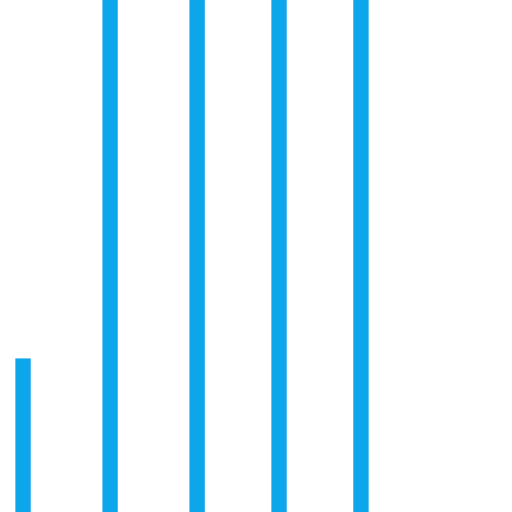
t = 0.00 s
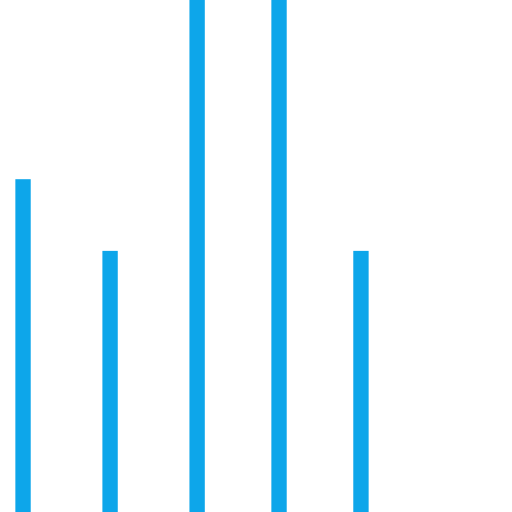
t = 0.25 s
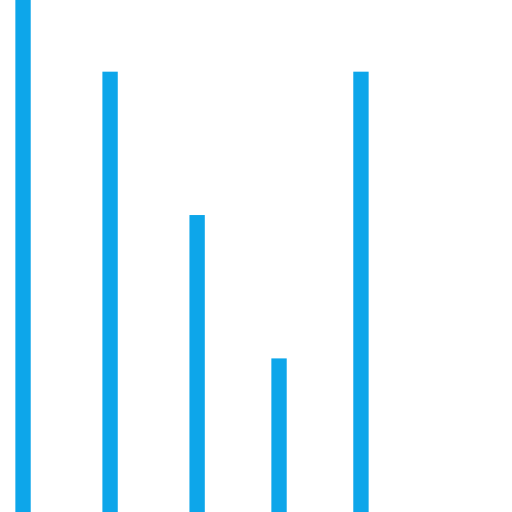
t = 0.50 s
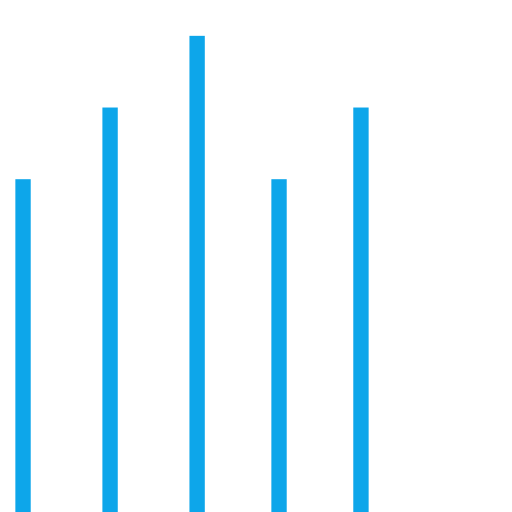
t = 0.75 s
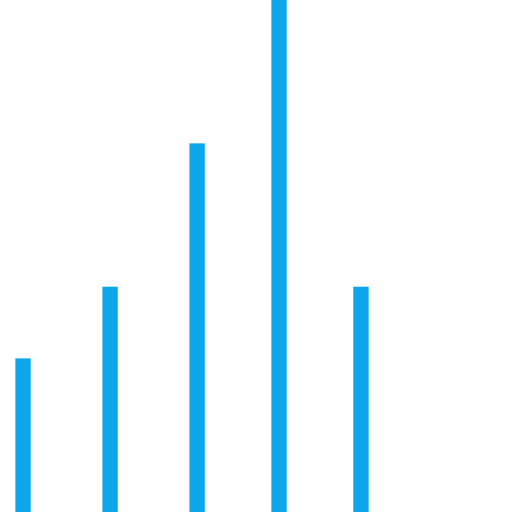
t = 1.00 s
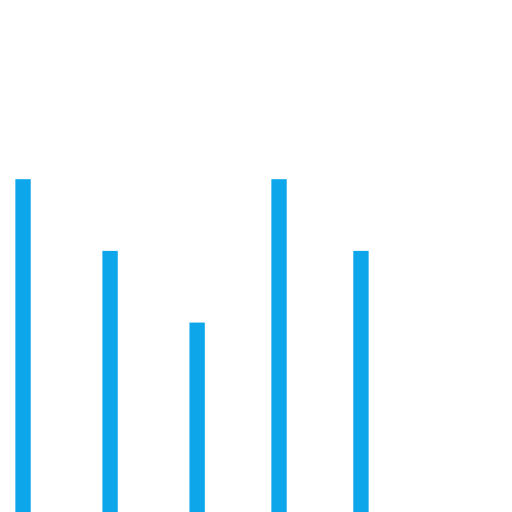
t = 1.25 s

The animated SVG that drew these frames (rendered in a browser with its animation timeline set to each time). Animation: 5 SMIL elements (animate=5); one cycle of 1.50 s, repeats indefinitely.

<svg version="1.1" xmlns="http://www.w3.org/2000/svg" viewBox="0 0 100 100"><rect fill="#0DA6EA" width="3" height="100" transform="translate(0) rotate(180 3 50)"><animate attributeName="height" attributeType="XML" dur="1s" values="30; 100; 30" repeatCount="indefinite" /></rect><rect x="17" fill="#0DA6EA" width="3" height="100" transform="translate(0) rotate(180 20 50)"><animate attributeName="height" attributeType="XML" dur="1s" values="30; 100; 30" repeatCount="indefinite" begin="0.1s" /></rect><rect x="40" fill="#0DA6EA" width="3" height="100" transform="translate(0) rotate(180 40 50)"><animate attributeName="height" attributeType="XML" dur="1s" values="30; 100; 30" repeatCount="indefinite" begin="0.3s" /></rect><rect x="60" fill="#0DA6EA" width="3" height="100" transform="translate(0) rotate(180 58 50)"><animate attributeName="height" attributeType="XML" dur="1s" values="30; 100; 30" repeatCount="indefinite" begin="0.5s" /></rect><rect x="80" fill="#0DA6EA" width="3" height="100" transform="translate(0) rotate(180 76 50)"><animate attributeName="height" attributeType="XML" dur="1s" values="30; 100; 30" repeatCount="indefinite" begin="0.1s" /></rect></svg>
